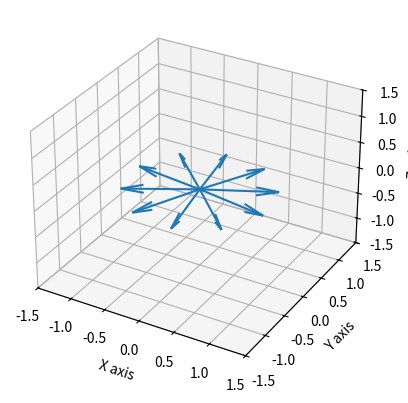

Recreate this plot in Python.
import numpy as np
from scipy.spatial.transform import Rotation as R
import matplotlib.pyplot as plt
from mpl_toolkits.mplot3d import Axes3D

# r = R.from_quat(
#     [
#         0.10,
#         0.08,
#         0.021,
#         0.99,
#     ]
# )
# angles = r.as_euler('xyz',degrees=True)
# print(angles)

# def make_quat(axis, angle, unit="radians"):
#     if unit == "degrees":
#         angle = angle * 180 / np.pi

#     np.linalg.norm(axis)
#     [i,j,k] = axis

#     return [
#         i * np.sin(angle / 2),
#         j * np.sin(angle / 2),
#         k * np.sin(angle / 2),
#         np.cos(angle / 2),
#     ]

# def make_cone(steps,alpha):
#     quaternions = []
#     for i in range(steps):
#         axis = [np.cos(i * 2 * np.pi / steps), np.sin(i * 2 * np.pi / steps),0]
#         quaternions.append(make_quat(axis,alpha))
#     return quaternions

def conical_motion_quaternions(alpha, steps):
    quaternions = []
    listofcords = []
    for t in range(steps):
        theta = 2 * np.pi * t / steps
        # Rotation around the cone's base (z-axis)
        Rz = R.from_euler("z", theta)
        # Tilt downwards by alpha
        Rx = R.from_euler("y", 110)
        Rf = R.from_euler("z", 90)
        # Combine rotations: first tilt, then rotate around the z-axis
        R_cone = Rz * Rx * Rf
        quaternions.append(R_cone.as_quat())
        cords = [0.3, 0, 0.4] + [R_cone.as_quat()[3]] + R_cone.as_quat()[0:3].tolist()
        listofcords.append(cords)
    print(listofcords)
    return quaternions


def plot_conical_motion(quaternions):
    fig = plt.figure()
    ax = fig.add_subplot(111, projection="3d")

    origin = np.array([0, 0, 0])
    axis_length = 1

    for quat in quaternions:
        r = R.from_quat(quat)
        direction = r.apply([axis_length, 0, 0])
        ax.quiver(*origin, *direction, length=1, normalize=True)

    ax.set_xlim([-1.5, 1.5])
    ax.set_ylim([-1.5, 1.5])
    ax.set_zlim([-1.5, 1.5])
    ax.set_xlabel("X axis")
    ax.set_ylabel("Y axis")
    ax.set_zlabel("Z axis")

    plt.show()


# Parameters
alpha = np.radians(70)  # 30 degree cone angle
steps = 10  # Number of steps around the cone

quaternions = conical_motion_quaternions(alpha, steps)
plot_conical_motion(quaternions)
